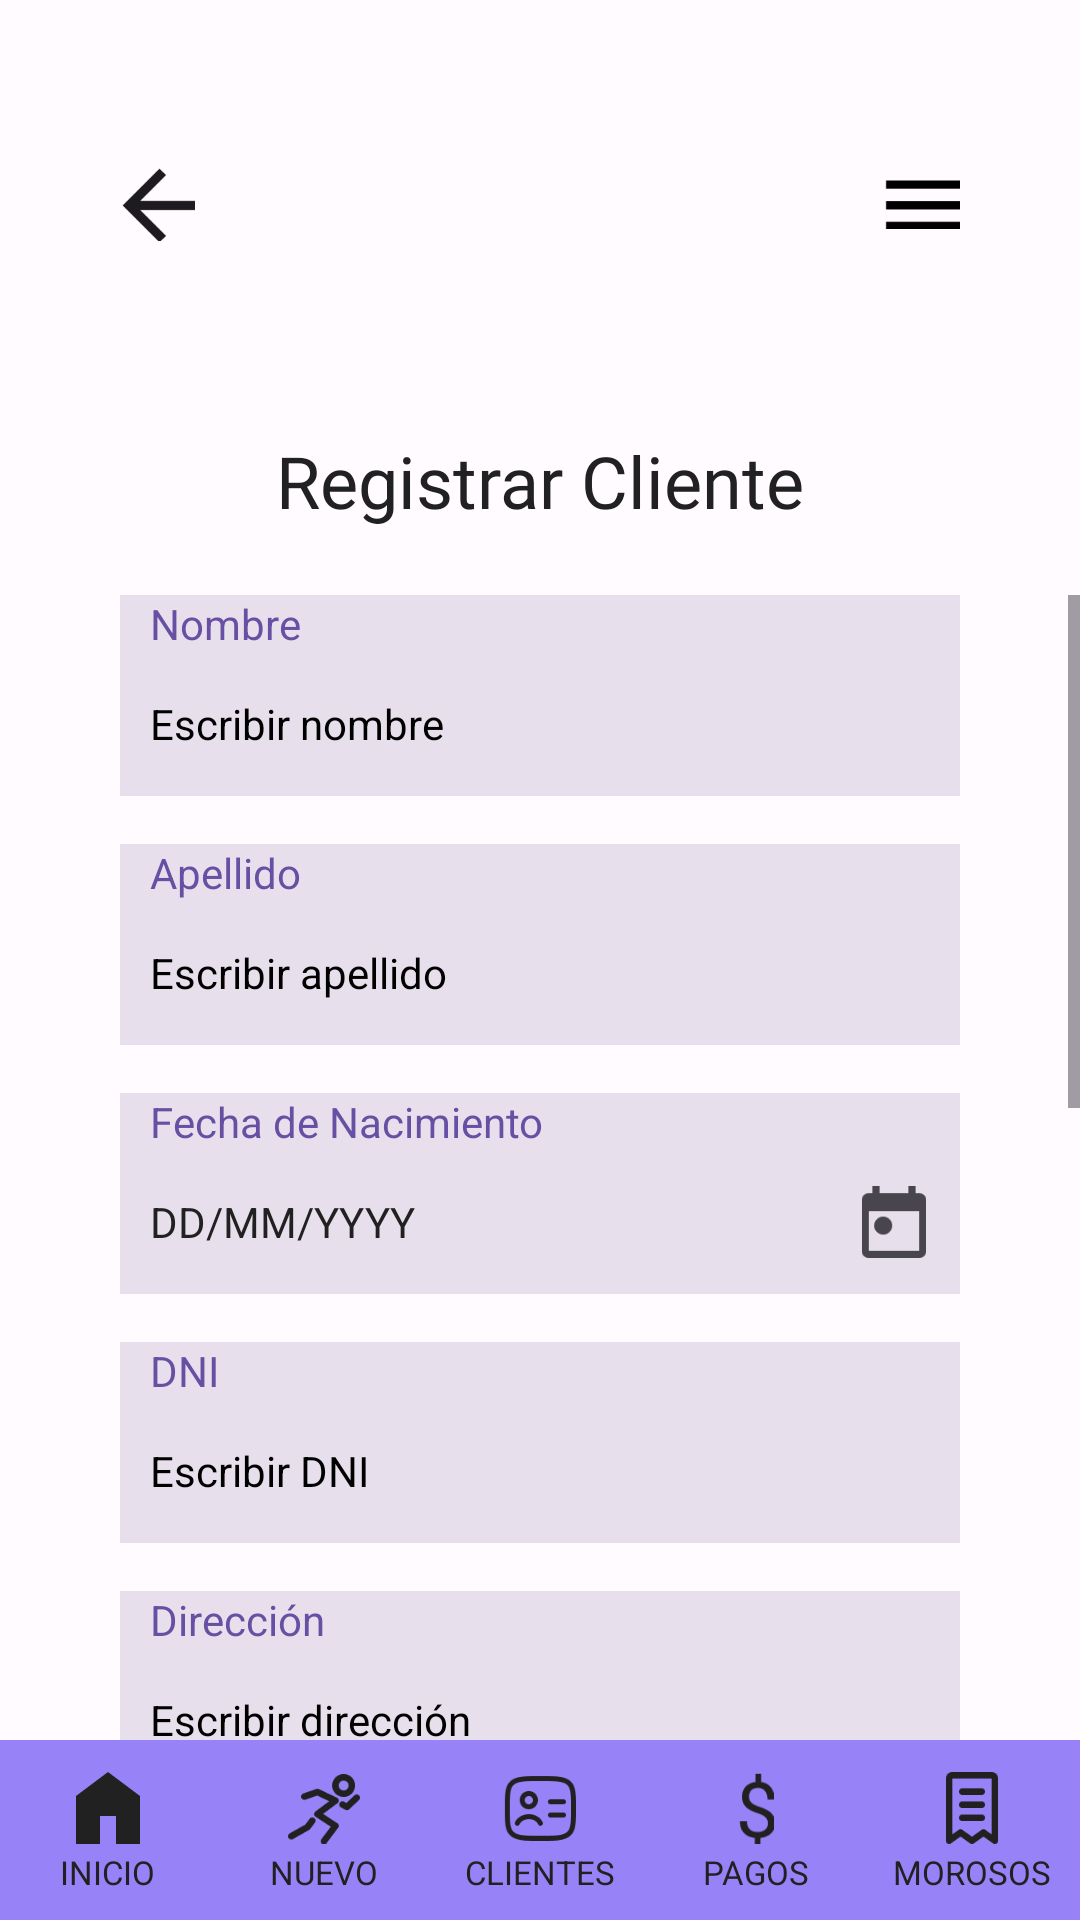

This screen was rendered from an Android layout file. Write that file and the resources it references.
<!-- AndroidManifest.xml: application theme Theme.ClubDeportivoMovile -->
<!-- res/layout/activity_registrar.xml -->
<?xml version="1.0" encoding="utf-8"?>
<androidx.drawerlayout.widget.DrawerLayout xmlns:android="http://schemas.android.com/apk/res/android"
    android:id="@+id/drawerLayout"
    android:layout_width="match_parent"
    android:layout_height="match_parent">

    
    <LinearLayout
        android:id="@+id/contentLayout"
        android:layout_width="match_parent"
        android:layout_height="match_parent"
        android:orientation="vertical"
        android:gravity="center"
        android:background="@color/background_color">

        <include layout="@layout/activity_header" />


        
        <TextView
            android:id="@+id/tvBienvenida"
            style="@style/Titulo"
            android:layout_marginTop="20dp"
            android:text="Registrar Cliente" />

        
        <ScrollView
            android:layout_width="match_parent"
            android:layout_height="0dp"
            android:layout_weight="1">

            <LinearLayout
                android:layout_width="match_parent"
                android:layout_height="wrap_content"
                android:orientation="vertical">

                
                <LinearLayout style="@style/FormularioContainer">

                    <TextView
                        style="@style/FormularioLabel"
                        android:text="Nombre" />

                    <EditText
                        android:id="@+id/etNombre"
                        style="@style/FormularioEditText"
                        android:hint="Escribir nombre"
                        android:inputType="textPersonName" />
                </LinearLayout>

                
                <LinearLayout style="@style/FormularioContainer">

                    <TextView
                        style="@style/FormularioLabel"
                        android:text="Apellido" />

                    <EditText
                        android:id="@+id/etApellido"
                        style="@style/FormularioEditText"
                        android:hint="Escribir apellido"
                        android:inputType="textPersonName" />
                </LinearLayout>

                
                <LinearLayout style="@style/FormularioContainer">

                    <TextView
                        style="@style/FormularioLabel"
                        android:text="Fecha de Nacimiento" />

                    <LinearLayout
                        android:id="@+id/rowFechaNac"
                        android:layout_width="match_parent"
                        android:layout_height="48dp"
                        android:clickable="true"
                        android:focusable="true"
                        android:gravity="center_vertical"
                        android:orientation="horizontal"
                        android:paddingStart="10dp"
                        android:paddingEnd="10dp">

                        <TextView
                            android:id="@+id/tvFechaNac"
                            android:layout_width="0dp"
                            android:layout_height="wrap_content"
                            android:layout_weight="1"
                            android:text="DD/MM/YYYY"
                            android:textColor="@color/textPrimary"
                            android:textSize="14sp" />

                        <ImageView
                            android:id="@+id/ivCalendario"
                            android:layout_width="24dp"
                            android:layout_height="24dp"
                            android:contentDescription="Seleccionar fecha"
                            android:src="@drawable/ic_calendar" />
                    </LinearLayout>
                </LinearLayout>

                
                <LinearLayout style="@style/FormularioContainer">

                    <TextView
                        style="@style/FormularioLabel"
                        android:text="DNI" />

                    <EditText
                        android:id="@+id/etDni"
                        style="@style/FormularioEditText"
                        android:hint="Escribir DNI"
                        android:inputType="number" />
                </LinearLayout>

                
                <LinearLayout style="@style/FormularioContainer">

                    <TextView
                        style="@style/FormularioLabel"
                        android:text="Dirección" />

                    <EditText
                        android:id="@+id/etDireccion"
                        style="@style/FormularioEditText"
                        android:hint="Escribir dirección"
                        android:inputType="textPostalAddress" />
                </LinearLayout>

                
                <LinearLayout style="@style/FormularioContainer">

                    <TextView
                        style="@style/FormularioLabel"
                        android:text="Teléfono" />

                    <EditText
                        android:id="@+id/etTelefono"
                        style="@style/FormularioEditText"
                        android:hint="Escribir teléfono"
                        android:inputType="phone" />
                </LinearLayout>

                
                <LinearLayout
                    android:layout_width="match_parent"
                    android:layout_height="wrap_content"
                    android:layout_marginHorizontal="40dp"
                    android:layout_marginBottom="20dp"
                    android:orientation="vertical">

                    <TextView
                        style="@style/FormularioLabel"
                        android:text="Género" />

                    <RadioGroup
                        android:id="@+id/rbg"
                        android:layout_width="match_parent"
                        android:layout_height="wrap_content"
                        android:gravity="center"
                        android:orientation="horizontal"
                        android:padding="10dp">

                        <RadioButton
                            android:id="@+id/rbF"
                            android:layout_width="wrap_content"
                            android:layout_height="wrap_content"
                            android:layout_marginStart="20dp"
                            android:layoutDirection="rtl"
                            android:text="F"
                            android:textColor="@color/textPrimary"
                            android:textSize="14sp" />

                        <RadioButton
                            android:id="@+id/rbM"
                            android:layout_width="wrap_content"
                            android:layout_height="wrap_content"
                            android:layout_marginStart="20dp"
                            android:layoutDirection="rtl"
                            android:text="M"
                            android:textColor="@color/textPrimary"
                            android:textSize="14sp" />

                        <RadioButton
                            android:id="@+id/rbNoDecir"
                            android:layout_width="wrap_content"
                            android:layout_height="wrap_content"
                            android:layout_marginStart="20dp"
                            android:layoutDirection="rtl"
                            android:lines="2"
                            android:singleLine="false"
                            android:text="Prefiero no decirlo"
                            android:textColor="@color/textPrimary"
                            android:textSize="14sp" />
                    </RadioGroup>
                </LinearLayout>

                <LinearLayout
                    android:layout_width="match_parent"
                    android:layout_height="wrap_content"
                    android:layout_marginHorizontal="40dp"
                    android:layout_marginBottom="24dp"
                    android:orientation="vertical">

                    <TextView
                        style="@style/FormularioLabel"
                        android:text="Socio" />

                    <RadioGroup
                        android:id="@+id/rgSocio"
                        android:layout_width="match_parent"
                        android:layout_height="wrap_content"
                        android:gravity="center"
                        android:orientation="horizontal"
                        android:padding="10dp">

                        <RadioButton
                            android:id="@+id/rbSocioSi"
                            android:layout_width="wrap_content"
                            android:layout_height="wrap_content"
                            android:layoutDirection="rtl"
                            android:paddingStart="12dp"
                            android:paddingEnd="16dp"
                            android:text="Sí"
                            android:textColor="@color/textPrimary"
                            android:textDirection="ltr"
                            android:textSize="14sp" />

                        <RadioButton
                            android:id="@+id/rbSocioNo"
                            android:layout_width="wrap_content"
                            android:layout_height="wrap_content"
                            android:layoutDirection="rtl"
                            android:paddingStart="12dp"
                            android:paddingEnd="0dp"
                            android:text="No"
                            android:textColor="@color/textPrimary"
                            android:textDirection="ltr"
                            android:textSize="14sp"
                            android:layout_marginEnd="20dp" />
                    </RadioGroup>
                </LinearLayout>

                
                <LinearLayout
                    android:layout_width="wrap_content"
                    android:layout_height="wrap_content"
                    android:layout_gravity="center_horizontal"
                    android:layout_marginBottom="24dp"
                    android:gravity="center_horizontal"
                    android:orientation="vertical">

                    <Button
                        android:id="@+id/btnGuardar"
                        style="@style/BotonAceptar"
                        android:text="Aceptar" />

                    <Button
                        android:id="@+id/btnLimpiar"
                        style="@style/BotonLimpiar"
                        android:text="Limpiar" />
                </LinearLayout>
            </LinearLayout>
        </ScrollView>


        
        <include layout="@layout/activity_barra" />
    </LinearLayout>
    
    <LinearLayout
        android:id="@+id/drawerContainer"
        android:layout_width="280dp"
        android:layout_height="match_parent"
        android:layout_gravity="start"
        android:orientation="vertical"
        android:clickable="true"
        android:focusable="true">

        <include layout="@layout/activity_menu" />
    </LinearLayout>

</androidx.drawerlayout.widget.DrawerLayout>
<!-- res/layout/activity_header.xml (included above) -->
<?xml version="1.0" encoding="utf-8"?>
<LinearLayout xmlns:android="http://schemas.android.com/apk/res/android"
    android:id="@+id/headerLayout"
    android:layout_width="match_parent"
    android:layout_height="56dp"
    android:orientation="horizontal"
    android:layout_marginHorizontal="40dp"
    android:layout_marginTop="40dp"
    android:layout_marginBottom="16dp"
    android:gravity="center_vertical">

    
    <ImageView
        android:id="@+id/ivBack"
        android:layout_width="25dp"
        android:layout_height="25dp"
        android:src="@drawable/img_flecha_izq"
        android:contentDescription="Volver" />

    
    <View
        android:layout_width="0dp"
        android:layout_height="match_parent"
        android:layout_weight="1" />

    
    <ImageView
        android:id="@+id/ivMenu"
        android:layout_width="25dp"
        android:layout_height="25dp"
        android:src="@drawable/img_menu_hamburguesa"
        android:contentDescription="Menú" />
</LinearLayout>
<!-- res/layout/activity_barra.xml (included above) -->
<?xml version="1.0" encoding="utf-8"?>
<LinearLayout xmlns:android="http://schemas.android.com/apk/res/android"
    android:layout_width="match_parent"
    android:layout_height="60dp"
    android:orientation="horizontal"
    android:gravity="center"
    android:background="@color/purpleLight">


        
    <LinearLayout
        android:id="@+id/llInicio"
        android:layout_width="0dp"
        android:layout_height="match_parent"
        android:layout_weight="1"
        android:orientation="vertical"
        android:gravity="center"
        android:clickable="true"
        android:focusable="true"
        android:foreground="?attr/selectableItemBackgroundBorderless"
        android:paddingTop="6dp"
        android:paddingBottom="4dp">

        <ImageView
            android:id="@+id/ivInicio"
            android:layout_width="24dp"
            android:layout_height="24dp"
            android:src="@drawable/img_inicio_negro"
            android:contentDescription="@string/inicio"/>

        <TextView
            android:id="@+id/tvInicio"
            android:layout_width="wrap_content"
            android:layout_height="wrap_content"
            android:text="@string/inicio"
            android:textSize="11sp"
            android:textColor="@color/textPrimary"
            android:fontFamily="sans-serif"
            android:layout_marginTop="2dp"/>
    </LinearLayout>


    
    <LinearLayout
        android:id="@+id/llNuevo"
        android:layout_width="0dp"
        android:layout_height="match_parent"
        android:layout_weight="1"
        android:orientation="vertical"
        android:gravity="center"
        android:clickable="true"
        android:focusable="true"
        android:foreground="?attr/selectableItemBackgroundBorderless"
        android:paddingTop="6dp"
        android:paddingBottom="4dp">

        <ImageView
            android:id="@+id/ivNuevo"
            android:layout_width="24dp"
            android:layout_height="24dp"
            android:contentDescription="@string/nuevo"
            android:src="@drawable/img_nuevo_negro"/>

        <TextView
            android:id="@+id/tvNuevo"
            android:layout_width="wrap_content"
            android:layout_height="wrap_content"
            android:text="@string/nuevo"
            android:textSize="11sp"
            android:textColor="@color/textPrimary"
            android:fontFamily="sans-serif"
            android:layout_marginTop="2dp"/>
    </LinearLayout>

    
    <LinearLayout
        android:id="@+id/llClientes"
        android:layout_width="0dp"
        android:layout_height="match_parent"
        android:layout_weight="1"
        android:orientation="vertical"
        android:gravity="center"
        android:clickable="true"
        android:focusable="true"
        android:foreground="?attr/selectableItemBackgroundBorderless"
        android:paddingTop="6dp"
        android:paddingBottom="4dp">

        <ImageView
            android:id="@+id/ivClientes"
            android:layout_width="24dp"
            android:layout_height="24dp"
            android:contentDescription="@string/clientes"
            android:src="@drawable/img_clientes_negro"/>

        <TextView
            android:id="@+id/tvClientes"
            android:layout_width="wrap_content"
            android:layout_height="wrap_content"
            android:text="@string/clientes"
            android:textSize="11sp"
            android:textColor="@color/textPrimary"
            android:fontFamily="sans-serif"
            android:layout_marginTop="2dp"/>
    </LinearLayout>

    
    <LinearLayout
        android:id="@+id/llPagos"
        android:layout_width="0dp"
        android:layout_height="match_parent"
        android:layout_weight="1"
        android:orientation="vertical"
        android:gravity="center"
        android:clickable="true"
        android:focusable="true"
        android:foreground="?attr/selectableItemBackgroundBorderless"
        android:paddingTop="6dp"
        android:paddingBottom="4dp">

        <ImageView
            android:id="@+id/ivPagos"
            android:layout_width="24dp"
            android:layout_height="24dp"
            android:contentDescription="@string/pagos"
            android:src="@drawable/img_pagos_negro"/>

        <TextView
            android:id="@+id/tvPagos"
            android:layout_width="wrap_content"
            android:layout_height="wrap_content"
            android:text="@string/pagos"
            android:textSize="11sp"
            android:textColor="@color/textPrimary"
            android:fontFamily="sans-serif"
            android:layout_marginTop="2dp"/>
    </LinearLayout>

    
    <LinearLayout
        android:id="@+id/llMorosos"
        android:layout_width="0dp"
        android:layout_height="match_parent"
        android:layout_weight="1"
        android:orientation="vertical"
        android:gravity="center"
        android:clickable="true"
        android:focusable="true"
        android:foreground="?attr/selectableItemBackgroundBorderless"
        android:paddingTop="6dp"
        android:paddingBottom="4dp">

        <ImageView
            android:id="@+id/ivMorosos"
            android:layout_width="24dp"
            android:layout_height="24dp"
            android:contentDescription="@string/morosos"
            android:src="@drawable/img_morosos_negro"/>

        <TextView
            android:id="@+id/tvMorosos"
            android:layout_width="wrap_content"
            android:layout_height="wrap_content"
            android:text="@string/morosos"
            android:textSize="11sp"
            android:textColor="@color/textPrimary"
            android:fontFamily="sans-serif"
            android:layout_marginTop="2dp"/>
    </LinearLayout>
</LinearLayout>
<!-- res/layout/activity_menu.xml (included above) -->
<?xml version="1.0" encoding="utf-8"?>
<LinearLayout xmlns:android="http://schemas.android.com/apk/res/android"
    xmlns:app="http://schemas.android.com/apk/res-auto"
    android:id="@+id/menu_container"
    android:layout_width="245dp"
    android:layout_height="match_parent"
    android:orientation="vertical"
    android:background="@color/textPrimary"
    android:paddingTop="40dp"
    android:paddingStart="20dp"
    android:paddingEnd="20dp">

    
    <ImageView
        android:id="@+id/logo"
        android:layout_width="80dp"
        android:layout_height="80dp"
        android:src="@drawable/logo"
        android:layout_gravity="center"
        android:contentDescription="@string/logo" />

    
    <TextView
        android:id="@+id/nombreCompleto"
        android:layout_width="wrap_content"
        android:layout_height="wrap_content"
        android:text="SportiFyClub"
        android:textColor="@color/white_1"
        android:textSize="20sp"
        android:textStyle="bold"
        android:layout_marginTop="16dp"
        android:layout_gravity="center"
        android:layout_marginBottom="20dp"/>


    
    <View
        android:layout_width="match_parent"
        android:layout_height="1dp"
        android:background="@color/white_1"
        android:alpha="0.4"
        android:layout_marginBottom="16dp" />

    

    <TextView
        android:id="@+id/txtAppFisico"
        android:layout_width="match_parent"
        android:layout_height="wrap_content"
        android:layout_marginStart="20dp"
        android:drawablePadding="12dp"
        android:padding="12dp"
        android:text="Apto físico"
        android:textColor="@color/white_1"
        android:textSize="16sp"
        app:drawableStartCompat="@drawable/aptofisico_menu_24dp" />

    <TextView
        android:id="@+id/txtAyuda"
        android:layout_width="match_parent"
        android:layout_height="wrap_content"
        android:text="Ayuda"
        android:textColor="@color/white_1"
        android:drawablePadding="12dp"
        android:padding="12dp"
        android:textSize="16sp"
        android:layout_marginStart="20dp"
        app:drawableStartCompat="@drawable/help_menu_24dp" />

    <TextView
        android:id="@+id/txtConfiguracion"
        android:layout_width="match_parent"
        android:layout_height="wrap_content"
        android:text="Configuración"
        android:textColor="@color/white_1"
        android:drawablePadding="12dp"
        android:padding="12dp"
        android:textSize="16sp"
        android:layout_marginStart="20dp"
        app:drawableStartCompat="@drawable/setting_menu_24dp" />

    
    <View
        android:layout_width="match_parent"
        android:layout_height="0dp"
        android:layout_weight="1" />

    
    <TextView
        android:id="@+id/txtCerrarSesion"
        android:layout_width="match_parent"
        android:layout_height="wrap_content"
        android:text="Cerrar sesión"
        android:textColor="@color/grayBackground"
        android:drawablePadding="12dp"
        android:padding="12dp"
        android:textSize="16sp"
        app:drawableStartCompat="@drawable/signout_24dp" />

</LinearLayout>
<!-- resources referenced by this layout -->
<resources>
  <color name="background_color">#FFFBFE</color>
  <color name="grayBackground">#f1f1f1</color>
  <color name="purpleLight">#9882F7</color>
  <color name="textPrimary">#212121</color>
  <color name="white_1">#FFFFFF</color>
  <!-- drawable aptofisico_menu_24dp (drawable) -->
  <layer-list xmlns:android="http://schemas.android.com/apk/res/android">
      <item
          android:width="24dp"
          android:height="24dp"
          android:drawable="@drawable/aptofisico_menu" />
  </layer-list>
  <!-- drawable help_menu_24dp (drawable) -->
  <layer-list xmlns:android="http://schemas.android.com/apk/res/android">
      <item
          android:width="24dp"
          android:height="24dp"
          android:drawable="@drawable/help_menu" />
  </layer-list>
  <!-- drawable setting_menu_24dp (drawable) -->
  <layer-list xmlns:android="http://schemas.android.com/apk/res/android">
      <item
          android:width="24dp"
          android:height="24dp"
          android:drawable="@drawable/setting_menu" />
  </layer-list>
  <!-- drawable signout_24dp (drawable) -->
  <layer-list xmlns:android="http://schemas.android.com/apk/res/android">
      <item
          android:width="24dp"
          android:height="24dp"
          android:drawable="@drawable/signout" />
  </layer-list>
  <string name="clientes">CLIENTES</string>
  <string name="inicio">INICIO</string>
  <string name="logo">Logo</string>
  <string name="morosos">MOROSOS</string>
  <string name="nuevo">NUEVO</string>
  <string name="pagos">PAGOS</string>
  <style name="BotonAceptar" parent="BotonFormularioBase">
          <item name="android:background">@drawable/botonesredondosregistropagoaceptar</item>
          <item name="android:textColor">@color/btn_aceptar_text</item>
      </style>
  <style name="BotonLimpiar" parent="BotonFormularioBase">
          <item name="android:background">@color/background_transparent</item>
          <item name="android:textColor">@color/background_primary</item>
      </style>
  <style name="FormularioEditText">
          <item name="android:layout_width">match_parent</item>
          <item name="android:layout_height">48dp</item>
          <item name="android:padding">10dp</item>
          <item name="android:backgroundTint">@color/background_transparent</item>
          <item name="android:textColor">@color/new_text</item>
          <item name="android:textSize">14sp</item>
          <item name="android:textColorHint">@color/black</item>
      </style>
  <style name="FormularioLabel">
          <item name="android:paddingStart">10dp</item>
          <item name="android:textColor">@color/label</item>
          <item name="android:textSize">14sp</item>
          <item name="android:layout_width">match_parent</item>
          <item name="android:layout_height">wrap_content</item>
      </style>
  <style name="Theme.ClubDeportivoMovile" parent="Base.Theme.ClubDeportivoMovile" />
  <style name="BotonFormularioBase">
          <item name="android:layout_width">200dp</item>
          <item name="android:layout_height">wrap_content</item>
          <item name="android:textSize">20sp</item>
          <item name="android:layout_marginBottom">8dp</item>
  
      </style>
  <!-- drawable botonesredondosregistropagoaceptar (drawable) -->
  <?xml version="1.0" encoding="utf-8"?>
  <shape xmlns:android="http://schemas.android.com/apk/res/android"
      android:shape="rectangle">
      <solid android:color="@color/background_primary" />
      <corners android:radius="15dp" />
  </shape>
  <color name="btn_aceptar_text">#F1F1F1</color>
  <color name="background_transparent">#00FFFFFF</color>
  <color name="background_primary">#5C46BB</color>
  <color name="background_input">#E7E0EC</color>
  <color name="new_text">#1C1B1F</color>
  <color name="black">#FF000000</color>
  <color name="label">#6750A4</color>
  <style name="Base.Theme.ClubDeportivoMovile" parent="Theme.Material3.DayNight.NoActionBar">
          
          
      </style>
</resources>
